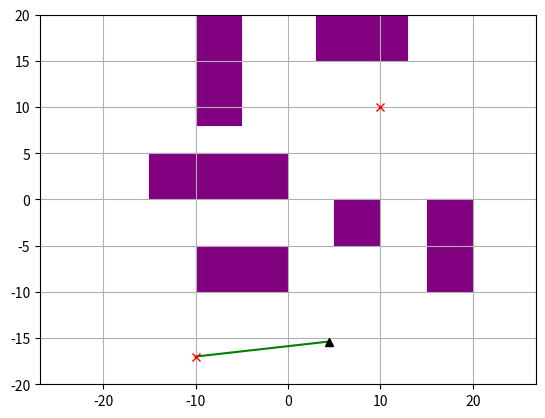
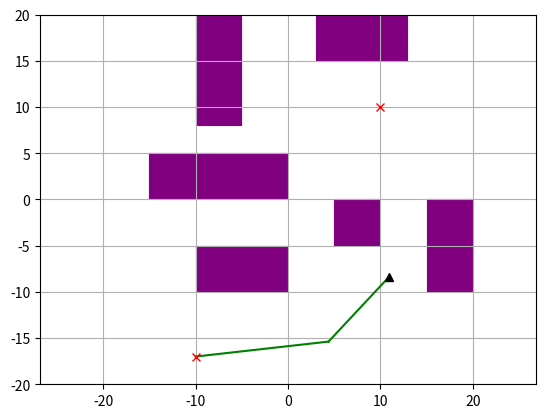
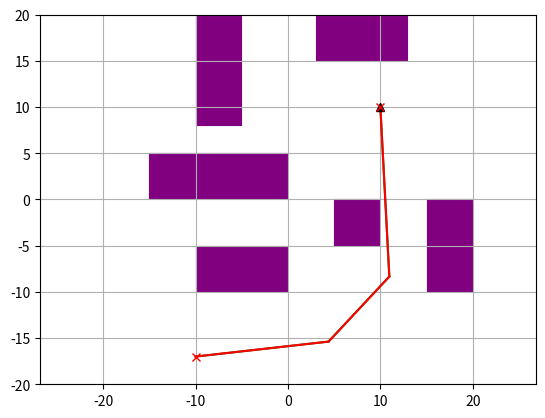
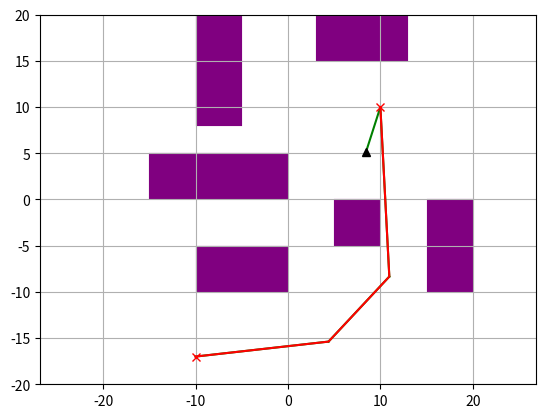
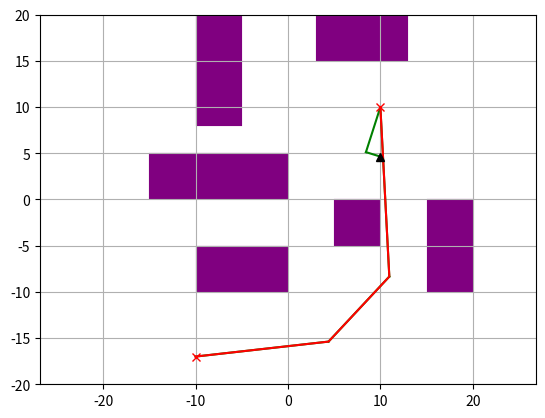
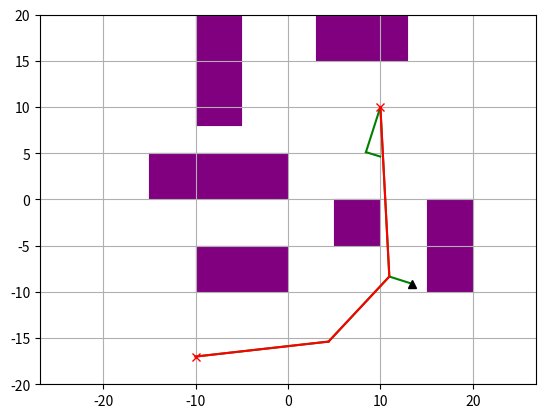
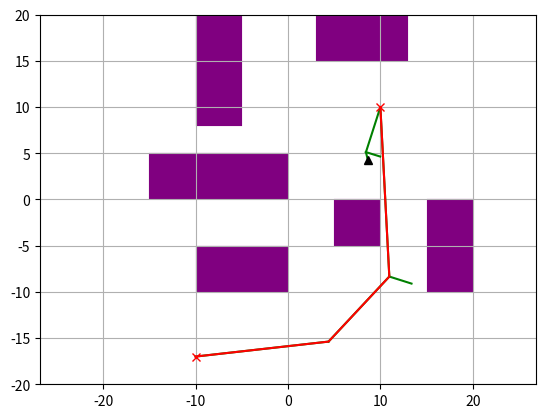
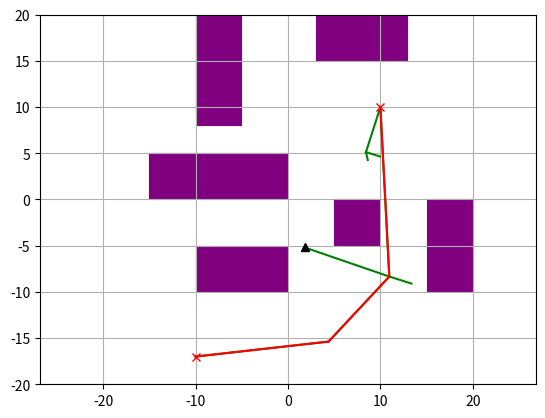
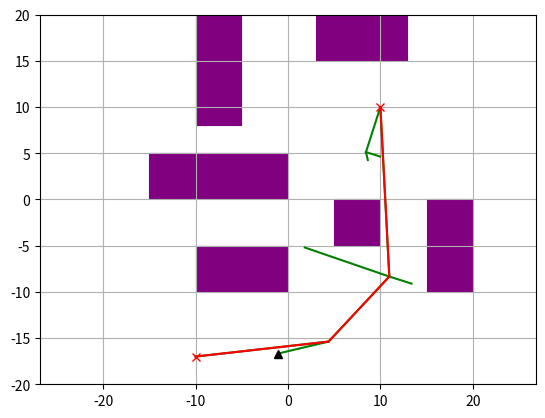
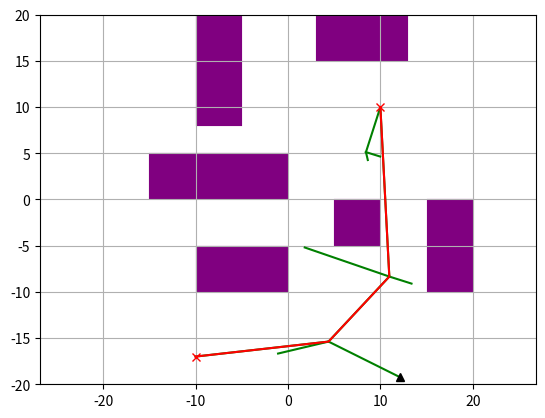
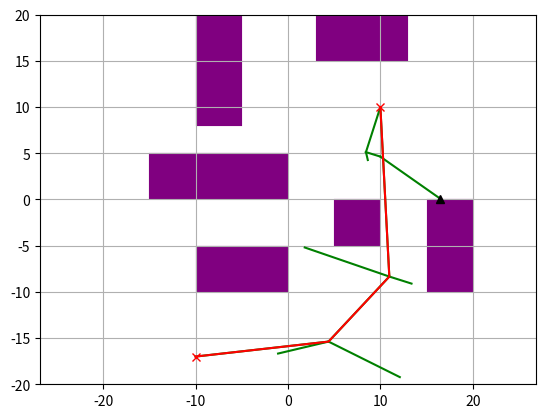
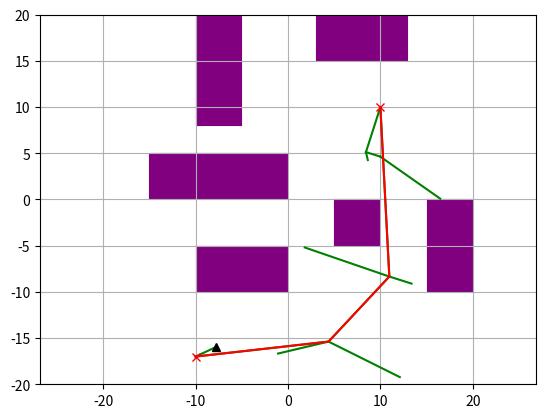
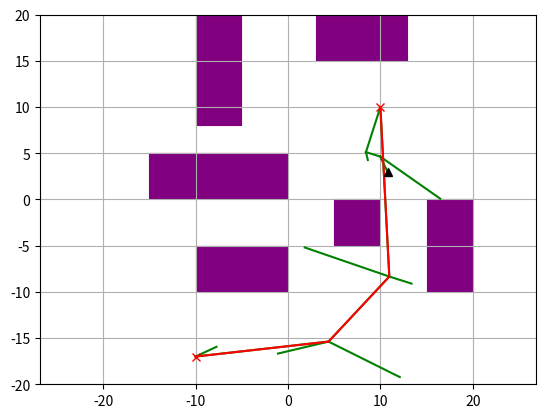
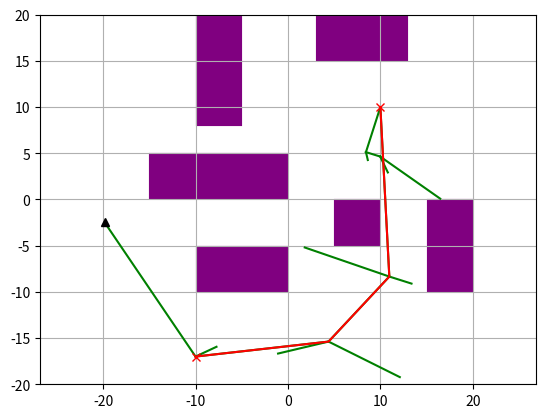
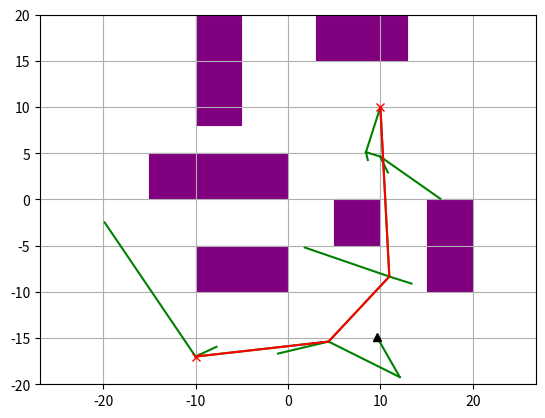
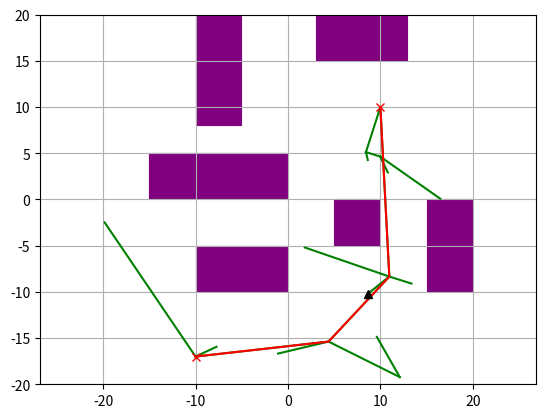

Reproduce these figures in Python, in order.
"""
Path Planning Sample Code with RRT*

author: Ahmed Qureshi, code adapted from AtsushiSakai(@Atsushi_twi)

"""


import argparse
import random
import math
import copy
import numpy as np
import matplotlib.pyplot as plt
import matplotlib.patches as mpatches
import time


def diff(v1, v2):
    """
    Computes the difference v1 - v2, assuming v1 and v2 are both vectors
    """
    return [x1 - x2 for x1, x2 in zip(v1, v2)]

def magnitude(v):
    """
    Computes the magnitude of the vector v.
    """
    return math.sqrt(sum([x*x for x in v]))

def dist(p1, p2):
    """
    Computes the Euclidean distance (L2 norm) between two points p1 and p2
    """
    return magnitude(diff(p1, p2))

class RRT():
    """
    Class for RRT Planning
    """

    def __init__(self, start, goal, obstacleList, randArea, alg, geom, dof=2, expandDis=0.05, goalSampleRate=5, maxIter=100):
        """
        Sets algorithm parameters

        start:Start Position [x,y]
        goal:Goal Position [x,y]
        obstacleList:obstacle Positions [[x,y,width,height],...]
        randArea:Ramdom Samping Area [min,max]

        """
        self.start = Node(start)
        self.end = Node(goal)
        self.obstacleList = obstacleList
        self.minrand = randArea[0]
        self.maxrand = randArea[1]
        self.alg = alg
        self.geom = geom
        self.dof = dof

        self.expandDis = expandDis
        self.goalSampleRate = goalSampleRate
        self.maxIter = maxIter

        self.goalfound = False
        self.solutionSet = set()

    def planning(self, animation=False):
        """
        Implements the RTT (or RTT*) algorithm, following the pseudocode in the handout.
        You should read and understand this function, but you don't have to change any of its code - just implement the 3 helper functions.

        animation: flag for animation on or off
        """

        self.nodeList = [self.start]
        for i in range(self.maxIter):
            rnd = self.generatesample()
            nind = self.GetNearestListIndex(self.nodeList, rnd)


            rnd_valid, rnd_cost = self.steerTo(rnd, self.nodeList[nind])


            if (rnd_valid):
                newNode = copy.deepcopy(rnd)
                newNode.parent = nind
                newNode.cost = rnd_cost + self.nodeList[nind].cost

                if self.alg == 'rrtstar':
                    nearinds = self.find_near_nodes(newNode) # you'll implement this method
                    newParent = self.choose_parent(newNode, nearinds) # you'll implement this method
                else:
                    newParent = None

                # insert newNode into the tree
                if newParent is not None:
                    newNode.parent = newParent
                    newNode.cost = dist(newNode.state, self.nodeList[newParent].state) + self.nodeList[newParent].cost
                else:
                    pass # nind is already set as newNode's parent
                self.nodeList.append(newNode)
                newNodeIndex = len(self.nodeList) - 1
                self.nodeList[newNode.parent].children.add(newNodeIndex)

                if self.alg == 'rrtstar':
                    self.rewire(newNode, newNodeIndex, nearinds) # you'll implement this method

                if self.is_near_goal(newNode):
                    self.solutionSet.add(newNodeIndex)
                    self.goalfound = True

                if animation:
                    self.draw_graph(rnd.state)

        return self.get_path_to_goal()

    def choose_parent(self, newNode, nearinds):
        """
        Selects the best parent for newNode. This should be the one that results in newNode having the lowest possible cost.

        newNode: the node to be inserted
        nearinds: a list of indices. Contains nodes that are close enough to newNode to be considered as a possible parent.

        Returns: index of the new parent selected
        """
        # your code here
        return None

    def steerTo(self, dest, source):
        """
        Charts a route from source to dest, and checks whether the route is collision-free.
        Discretizes the route into small steps, and checks for a collision at each step.

        This function is used in planning() to filter out invalid random samples. You may also find it useful
        for implementing the functions in question 1.

        dest: destination node
        source: source node

        returns: (success, cost) tuple
            - success is True if the route is collision free; False otherwise.
            - cost is the distance from source to dest, if the route is collision free; or None otherwise.
        """

        newNode = copy.deepcopy(source)

        DISCRETIZATION_STEP=self.expandDis

        dists = np.zeros(self.dof, dtype=np.float32)
        for j in range(0,self.dof):
            dists[j] = dest.state[j] - source.state[j]

        distTotal = magnitude(dists)


        if distTotal>0:
            incrementTotal = distTotal/DISCRETIZATION_STEP
            for j in range(0,self.dof):
                dists[j] =dists[j]/incrementTotal

            numSegments = int(math.floor(incrementTotal))+1

            stateCurr = np.zeros(self.dof,dtype=np.float32)
            for j in range(0,self.dof):
                stateCurr[j] = newNode.state[j]

            stateCurr = Node(stateCurr)

            for i in range(0,numSegments):

                if not self.__CollisionCheck(stateCurr):
                    return (False, None)

                for j in range(0,self.dof):
                    stateCurr.state[j] += dists[j]

            if not self.__CollisionCheck(dest):
                return (False, None)

            return (True, distTotal)
        else:
            return (False, None)

    def generatesample(self):
        """
        Randomly generates a sample, to be used as a new node.
        This sample may be invalid - if so, call generatesample() again.

        You will need to modify this function for question 3 (if self.geom == 'rectangle')

        returns: random c-space vector
        """
        if random.randint(0, 100) > self.goalSampleRate:
            sample=[]
            for j in range(0,self.dof):
                sample.append(random.uniform(self.minrand, self.maxrand))
            rnd=Node(sample)
        else:
            rnd = self.end
        return rnd

    def is_near_goal(self, node):
        """
        node: the location to check

        Returns: True if node is within 5 units of the goal state; False otherwise
        """
        d = dist(node.state, self.end.state)
        if d < 5.0:
            return True
        return False

    @staticmethod
    def get_path_len(path):
        """
        path: a list of coordinates

        Returns: total length of the path
        """
        pathLen = 0
        for i in range(1, len(path)):
            pathLen += dist(path[i], path[i-1])

        return pathLen


    def gen_final_course(self, goalind):
        """
        Traverses up the tree to find the path from start to goal

        goalind: index of the goal node

        Returns: a list of coordinates, representing the path backwards. Traverse this list in reverse order to follow the path from start to end
        """
        path = [self.end.state]
        while self.nodeList[goalind].parent is not None:
            node = self.nodeList[goalind]
            path.append(node.state)
            goalind = node.parent
        path.append(self.start.state)
        return path

    def find_near_nodes(self, newNode):
        """
        Finds all nodes in the tree that are "near" newNode.
        See the assignment handout for the equation defining the cutoff point (what it means to be "near" newNode)

        newNode: the node to be inserted.

        Returns: a list of indices of nearby nodes.
        """
        # Use this value of gamma
        GAMMA = 50

        # your code here
        return []

    def rewire(self, newNode, newNodeIndex, nearinds):
        """
        Should examine all nodes near newNode, and decide whether to "rewire" them to go through newNode.
        Recall that a node should be rewired if doing so would reduce its cost.

        newNode: the node that was just inserted
        newNodeIndex: the index of newNode
        nearinds: list of indices of nodes near newNode
        """
        # your code here
        pass

    def GetNearestListIndex(self, nodeList, rnd):
        """
        Searches nodeList for the closest vertex to rnd

        nodeList: list of all nodes currently in the tree
        rnd: node to be added (not currently in the tree)

        Returns: index of nearest node
        """
        dlist = []
        for node in nodeList:
            dlist.append(dist(rnd.state, node.state))

        minind = dlist.index(min(dlist))

        return minind

    def __CollisionCheck(self, node):
        """
        Checks whether a given configuration is valid. (collides with obstacles)

        You will need to modify this for question 2 (if self.geom == 'circle') and question 3 (if self.geom == 'rectangle')
        """
        s = np.zeros(2, dtype=np.float32)
        s[0] = node.state[0]
        s[1] = node.state[1]


        for (ox, oy, sizex,sizey) in self.obstacleList:
            obs=[ox+sizex/2.0,oy+sizey/2.0]
            obs_size=[sizex,sizey]
            cf = False
            for j in range(self.dof):
                if abs(obs[j] - s[j])>obs_size[j]/2.0:
                    cf=True
                    break
            if cf == False:
                return False

        return True  # safe'''

    def get_path_to_goal(self):
        """
        Traverses the tree to chart a path between the start state and the goal state.
        There may be multiple paths already discovered - if so, this returns the shortest one

        Returns: a list of coordinates, representing the path backwards; if a path has been found; None otherwise
        """
        if self.goalfound:
            goalind = None
            mincost = float('inf')
            for idx in self.solutionSet:
                cost = self.nodeList[idx].cost + dist(self.nodeList[idx].state, self.end.state)
                if goalind is None or cost < mincost:
                    goalind = idx
                    mincost = cost
            return self.gen_final_course(goalind)
        else:
            return None

    def draw_graph(self, rnd=None):
        """
        Draws the state space, with the tree, obstacles, and shortest path (if found). Useful for visualization.

        You will need to modify this for question 2 (if self.geom == 'circle') and question 3 (if self.geom == 'rectangle')
        """
        plt.clf()
        # for stopping simulation with the esc key.
        plt.gcf().canvas.mpl_connect(
            'key_release_event',
            lambda event: [exit(0) if event.key == 'escape' else None])

        for (ox, oy, sizex, sizey) in self.obstacleList:
            rect = mpatches.Rectangle((ox, oy), sizex, sizey, fill=True, color="purple", linewidth=0.1)
            plt.gca().add_patch(rect)


        for node in self.nodeList:
            if node.parent is not None:
                if node.state is not None:
                    plt.plot([node.state[0], self.nodeList[node.parent].state[0]], [
                        node.state[1], self.nodeList[node.parent].state[1]], "-g")

        if self.goalfound:
            path = self.get_path_to_goal()
            x = [p[0] for p in path]
            y = [p[1] for p in path]
            plt.plot(x, y, '-r')

        if rnd is not None:
            plt.plot(rnd[0], rnd[1], "^k")

        plt.plot(self.start.state[0], self.start.state[1], "xr")
        plt.plot(self.end.state[0], self.end.state[1], "xr")
        plt.axis("equal")
        plt.axis([-20, 20, -20, 20])
        plt.grid(True)
        plt.pause(0.01)



class Node():
    """
    RRT Node
    """

    def __init__(self,state):
        self.state =state
        self.cost = 0.0
        self.parent = None
        self.children = set()



def main():
    parser = argparse.ArgumentParser(description='CS 593-ROB - Assignment 1')
    parser.add_argument('-g', '--geom', default='point', choices=['point', 'circle', 'rectangle'], \
        help='the geometry of the robot. Choose from "point" (Question 1), "circle" (Question 2), or "rectangle" (Question 3). default: "point"')
    parser.add_argument('--alg', default='rrt', choices=['rrt', 'rrtstar'], \
        help='which path-finding algorithm to use. default: "rrt"')
    parser.add_argument('--iter', default=100, type=int, help='number of iterations to run')
    parser.add_argument('--blind', action='store_true', help='set to disable all graphs. Useful for running in a headless session')
    parser.add_argument('--fast', action='store_true', help='set to disable live animation. (the final results will still be shown in a graph). Useful for doing timing analysis')

    args = parser.parse_args()

    show_animation = not args.blind and not args.fast

    print("Starting planning algorithm '%s' with '%s' robot geometry"%(args.alg, args.geom))
    starttime = time.time()


    obstacleList = [
    (-15,0, 15.0, 5.0),
    (15,-10, 5.0, 10.0),
    (-10,8, 5.0, 15.0),
    (3,15, 10.0, 5.0),
    (-10,-10, 10.0, 5.0),
    (5,-5, 5.0, 5.0),
    ]

    start = [-10, -17]
    goal = [10, 10]
    dof=2

    rrt = RRT(start=start, goal=goal, randArea=[-20, 20], obstacleList=obstacleList, dof=dof, alg=args.alg, geom=args.geom, maxIter=args.iter)
    path = rrt.planning(animation=show_animation)

    endtime = time.time()

    if path is None:
        print("FAILED to find a path in %.2fsec"%(endtime - starttime))
    else:
        print("SUCCESS - found path of cost %.5f in %.2fsec"%(RRT.get_path_len(path), endtime - starttime))
    # Draw final path
    if not args.blind:
        rrt.draw_graph()
        plt.show()


if __name__ == '__main__':
    main()
